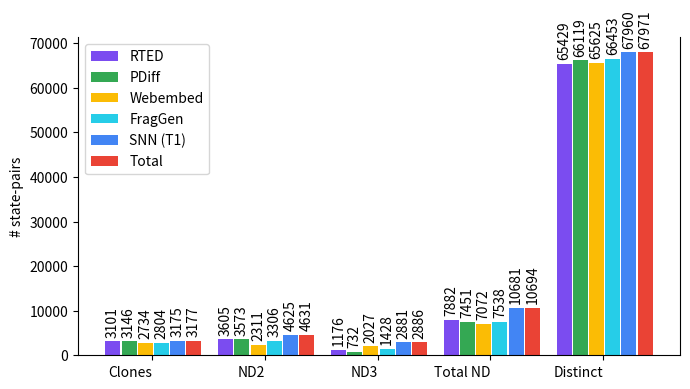

This chart was generated by the following Python code: (Note: this script raises an exception after producing the figure.)
import pandas as pd
import matplotlib.pyplot as plt
import numpy as np

def plot_grouped_bars_on_ax(ax, df, title):
    categories = [ "Clones", "ND2", "ND3", "Total ND", "Distinct"]
    col_map = {
        "ND2": "pred_nd2",
        "ND3": "pred_nd3",
        "Clones": "pred_clones",
        "Total ND": "pred_nd_total",
        "Distinct": "pred_distinct",
    }
    methods = df["Method"].unique().tolist()
    x = np.arange(len(categories))
    bar_width = 0.8 / len(methods)

    # Use the previous color mapping
    color_map = {
        "RTED":      "#7B4CF0",
        "PDiff":     "#34A853",
        "Webembed":  "#FBBC05",
        "FragGen":   "#26CDE8",
        "SNN (T1)":  "#4285F4",
        "SNN (T4)":  "#26CDE8",
        "SNN (T6)":  "#4285F4",
        "Total":     "#EA4335"
    }

    for i, method in enumerate(methods):
        df_method = df[df["Method"] == method]
        bar_values = [df_method[col_map[cat]].values[0] for cat in categories]
        method_color = color_map.get(method, "gray")
        rects = ax.bar(
            x + i * (bar_width + 0.01),
            bar_values,
            bar_width,
            label=method,
            color=method_color
        )
        ax.bar_label(rects, fmt='%.0f', rotation=90, padding=3)

    ax.set_xticks(x + (len(methods) - 1) * (bar_width + 0.005) / 2)
    ax.set_xticklabels(categories, rotation=0, ha="right")
    ax.set_ylabel("# state-pairs")
    ax.legend()
    ax.spines["top"].set_visible(False)

if __name__ == "__main__":
    base_path = "/Users/<user>/Documents/uni/semester-4/thesis/NDD"
    data = [
        ("withinapp", "RTED", 3101, 3605, 1176, 7882, 65429),
        ("withinapp", "PDiff", 3146, 3573, 732, 7451, 66119),
        ("withinapp", "Webembed", 2734, 2311, 2027, 7072, 65625),
        ("withinapp", "FragGen", 2804, 3306, 1428, 7538, 66453),
        ("withinapp", "SNN (T1)", 3175, 4625, 2881, 10681, 67960),
        ("withinapp", "Total", 3177, 4631, 2886, 10694, 67971),
        ("acrossapp", "RTED", 3126, 7471, 1169, 11766, 69034),
        ("acrossapp", "PDiff", 3170, 5935, 740, 9845, 73065),
        ("acrossapp", "Webembed", 2761, 6014, 1953, 10728, 73158),
        ("acrossapp", "SNN (T4)", 3174, 6187, 758, 10119, 69421),
        ("acrossapp", "SNN (T6)", 3190, 6948, 1591, 11729, 67754),
        ("acrossapp", "Total", 3204, 8675, 2886, 14765, 75225),
    ]
    df = pd.DataFrame(data, columns=[
        "Setting", "Method", "pred_clones", "pred_nd2", "pred_nd3", "pred_nd_total", "pred_distinct"
    ])

    df_within = df[df["Setting"].str.strip() == "withinapp"]
    df_across = df[df["Setting"].str.strip() == "acrossapp"]

    # Create the Within App plot as a separate figure
    fig1, ax1 = plt.subplots(figsize=(7, 4))
    plot_grouped_bars_on_ax(ax1, df_within, "Within App")
    plt.tight_layout()
    plt.savefig(f"{base_path}/results/report/state_pair_analysis_within.png", dpi=300, bbox_inches='tight')
    plt.show()

    # Create the Across App plot as a separate figure
    fig2, ax2 = plt.subplots(figsize=(7, 4))
    plot_grouped_bars_on_ax(ax2, df_across, "Across App")
    plt.tight_layout()
    plt.savefig(f"{base_path}/results/report/state_pair_analysis_across.png", dpi=300, bbox_inches='tight')
    plt.show()
